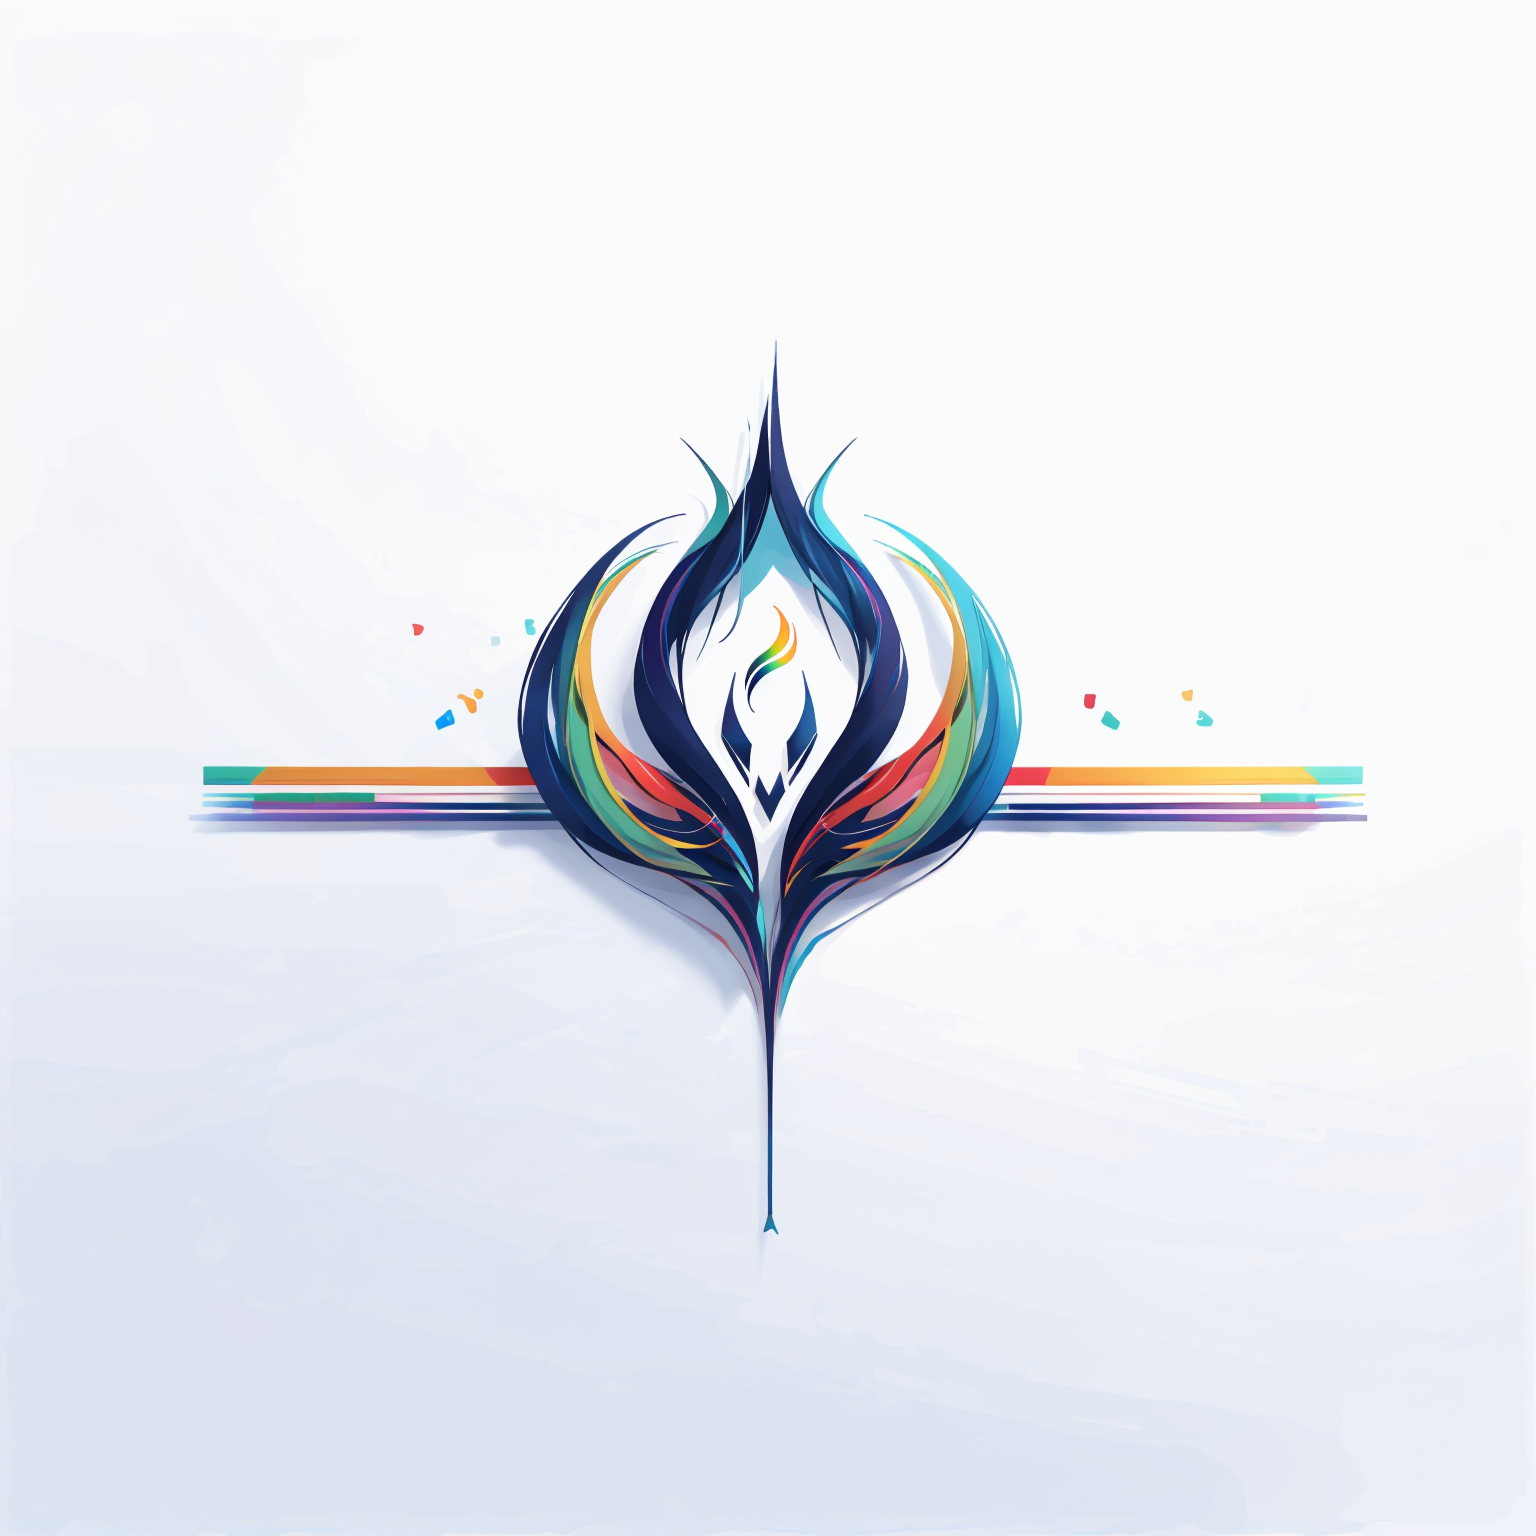
Generation parameters embedded in this image by AUTOMATIC1111 Stable Diffusion web UI or a fork of it (Forge, ...) (PNG 'parameters' text chunk):
<lora:logo1.5v4:1.5>,logo,graphic,rainbow hair,no humans,rainbow gradient,solo,rainbow,white background,simple background,gradient,
Negative prompt: EasyNegative,
Steps: 20, Sampler: DPM++ 2M, Schedule type: Karras, CFG scale: 7, Seed: 4157751985, Size: 768x768, Model hash: cdf971b4a0, Model: awpainting_v14, Denoising strength: 0.7, Hires upscale: 2, Hires upscaler: Latent, Lora hashes: "logo1.5v4: 9016b24126d0", Downcast alphas_cumprod: True, Version: v1.10.0